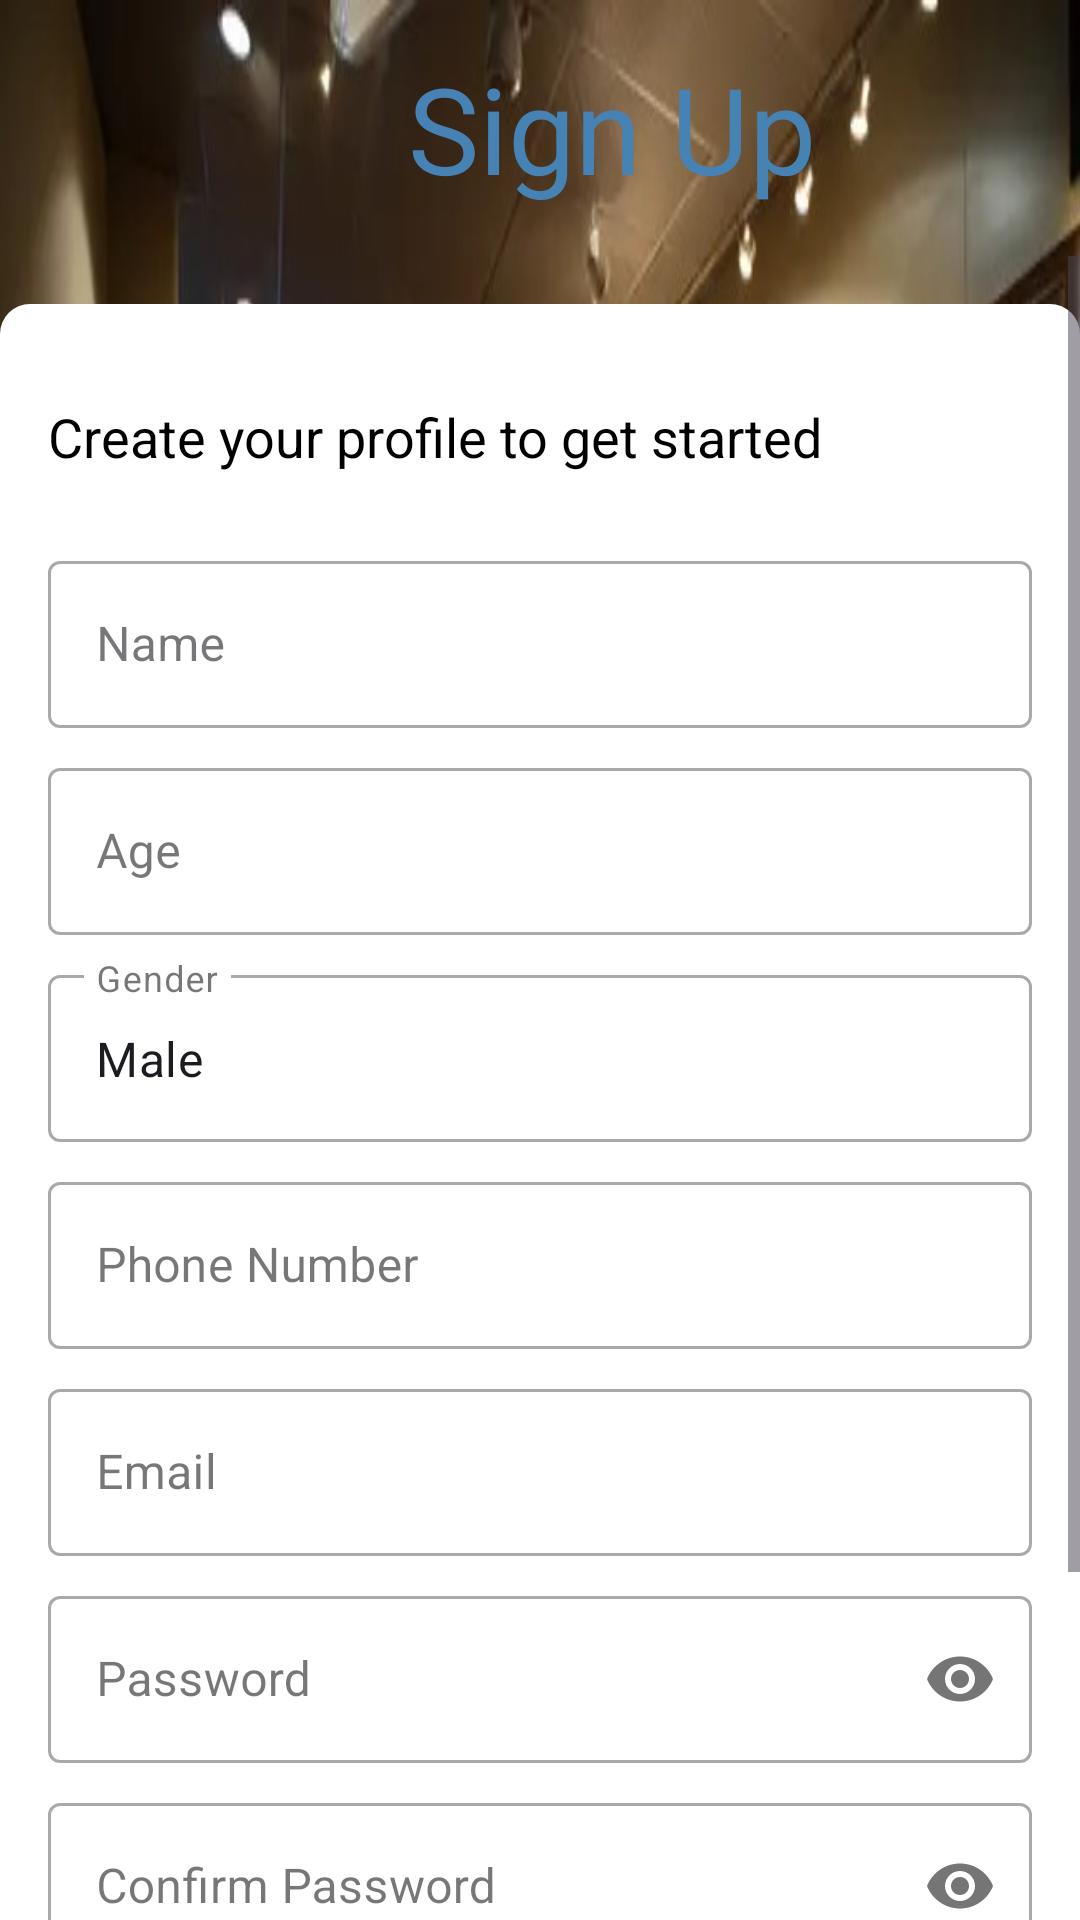

Here is an Android app screen rendered from its layout file. Give the layout XML and the strings, colors and styles it references.
<!-- AndroidManifest.xml: application theme Theme.SalonApp -->
<!-- res/layout/activity_signup.xml -->
<?xml version="1.0" encoding="utf-8"?>
<LinearLayout xmlns:android="http://schemas.android.com/apk/res/android"
    xmlns:app="http://schemas.android.com/apk/res-auto"
    android:layout_width="match_parent"
    android:layout_height="match_parent"
    android:orientation="vertical"
    android:background="@drawable/login_bg">

    
    <LinearLayout
        android:layout_width="match_parent"
        android:layout_height="wrap_content"
        android:orientation="horizontal"
        android:gravity="center_vertical"
        android:padding="16dp">

        <ImageButton
            android:layout_width="48dp"
            android:layout_height="48dp"
            android:background="?attr/selectableItemBackgroundBorderless"
            android:src="@drawable/baseline_arrow_back_24"
            app:tint="@color/primary_blue" />

        <TextView
            android:layout_width="0dp"
            android:layout_height="wrap_content"
            android:layout_weight="1"
            android:text="@string/signup"
            android:textSize="40sp"
            android:textColor="@color/primary_blue"
            android:gravity="center" />
    </LinearLayout>

    <ScrollView
        android:layout_width="match_parent"
        android:layout_height="0dp"
        android:layout_weight="1">

        
        <androidx.cardview.widget.CardView
            android:layout_width="match_parent"
            android:layout_height="wrap_content"
            app:cardBackgroundColor="@android:color/transparent"
            app:cardElevation="0dp"
            android:layout_marginTop="16dp">

            <LinearLayout
                android:layout_width="match_parent"
                android:layout_height="wrap_content"
                android:orientation="vertical"
                android:padding="16dp"
                android:background="@drawable/login_card">

                
                <TextView
                    android:layout_width="wrap_content"
                    android:layout_height="wrap_content"
                    android:text="@string/create_profile_title"
                    android:textSize="18sp"
                    android:textColor="@android:color/black"
                    android:layout_marginTop="16dp"
                    android:layout_marginBottom="16dp" />

                
                <com.google.android.material.textfield.TextInputLayout
                    android:layout_width="match_parent"
                    android:layout_height="wrap_content"
                    android:layout_marginTop="8dp"
                    android:hint="@string/name_hint">

                    <com.google.android.material.textfield.TextInputEditText
                        android:layout_width="match_parent"
                        android:layout_height="wrap_content"
                        android:inputType="textPersonName" />
                </com.google.android.material.textfield.TextInputLayout>

                
                <com.google.android.material.textfield.TextInputLayout
                    android:layout_width="match_parent"
                    android:layout_height="wrap_content"
                    android:layout_marginTop="8dp"
                    android:hint="@string/age_hint">

                    <com.google.android.material.textfield.TextInputEditText
                        android:layout_width="match_parent"
                        android:layout_height="wrap_content"
                        android:inputType="number" />
                </com.google.android.material.textfield.TextInputLayout>

                
                <com.google.android.material.textfield.TextInputLayout
                    android:layout_width="match_parent"
                    android:layout_height="wrap_content"
                    android:layout_marginTop="8dp"
                    android:hint="@string/gender_hint">

                    <com.google.android.material.textfield.TextInputEditText
                        android:id="@+id/gender_input"
                        android:layout_width="match_parent"
                        android:layout_height="wrap_content"
                        android:inputType="none"
                        android:text="Male" />
                </com.google.android.material.textfield.TextInputLayout>

                
                <com.google.android.material.textfield.TextInputLayout
                    android:layout_width="match_parent"
                    android:layout_height="wrap_content"
                    android:layout_marginTop="8dp"
                    android:hint="@string/phone_hint">

                    <com.google.android.material.textfield.TextInputEditText
                        android:layout_width="match_parent"
                        android:layout_height="wrap_content"
                        android:inputType="phone"
                        android:maxLength="10"
                        android:drawablePadding="8dp" />
                </com.google.android.material.textfield.TextInputLayout>

                
                <com.google.android.material.textfield.TextInputLayout
                    android:layout_width="match_parent"
                    android:layout_height="wrap_content"
                    android:layout_marginTop="8dp"
                    android:hint="@string/email_hint">

                    <com.google.android.material.textfield.TextInputEditText
                        android:layout_width="match_parent"
                        android:layout_height="wrap_content"
                        android:inputType="textEmailAddress" />
                </com.google.android.material.textfield.TextInputLayout>

                
                <com.google.android.material.textfield.TextInputLayout
                    android:layout_width="match_parent"
                    android:layout_height="wrap_content"
                    android:layout_marginTop="8dp"
                    android:hint="@string/password_hint"
                    app:passwordToggleEnabled="true">

                    <com.google.android.material.textfield.TextInputEditText
                        android:layout_width="match_parent"
                        android:layout_height="wrap_content"
                        android:inputType="textPassword" />
                </com.google.android.material.textfield.TextInputLayout>

                
                <com.google.android.material.textfield.TextInputLayout
                    android:layout_width="match_parent"
                    android:layout_height="wrap_content"
                    android:layout_marginTop="8dp"
                    android:hint="@string/confirm_password_hint"
                    app:passwordToggleEnabled="true">

                    <com.google.android.material.textfield.TextInputEditText
                        android:layout_width="match_parent"
                        android:layout_height="wrap_content"
                        android:inputType="textPassword" />
                </com.google.android.material.textfield.TextInputLayout>

                
                <androidx.appcompat.widget.AppCompatButton
                    android:layout_width="match_parent"
                    android:layout_height="wrap_content"
                    android:layout_marginBottom="50dp"
                    android:text="@string/signup_button"
                    android:backgroundTint="@color/primary_blue"
                    android:background="@drawable/edittext_border"
                    android:textColor="@color/white"
                    android:textAllCaps="false"
                    android:layout_marginTop="16dp"
                    android:textSize="18sp" />

            </LinearLayout>
        </androidx.cardview.widget.CardView>
    </ScrollView>
</LinearLayout>
<!-- resources referenced by this layout -->
<resources>
  <color name="primary_blue">#4682B4</color>
  <color name="white">#FFFFFF</color>
  <!-- drawable edittext_border (drawable) -->
  <?xml version="1.0" encoding="utf-8"?>
  <shape xmlns:android="http://schemas.android.com/apk/res/android">
      <solid android:color="@color/white" />
      <stroke android:width="2dp"
          android:color="@color/primary_blue" />
      <corners android:radius="8dp" />
      <padding android:left="10dp"
          android:top="10dp"
          android:right="10dp"
          android:bottom="10dp" />
  </shape>
  <!-- drawable login_bg: jpg bitmap (drawable, 70452 bytes) -->
  <!-- drawable login_card (drawable) -->
  <?xml version="1.0" encoding="utf-8"?>
  <shape xmlns:android="http://schemas.android.com/apk/res/android">
      <solid android:color="@color/white" />
      <corners
          android:topLeftRadius="10dp"
          android:topRightRadius="10dp"
          android:bottomLeftRadius="0dp"
          android:bottomRightRadius="0dp" />
      <padding
          android:left="10dp"
          android:top="10dp"
          android:right="10dp"
          android:bottom="10dp" />
  </shape>
  <string name="age_hint">Age</string>
  <string name="confirm_password_hint">Confirm Password</string>
  <string name="create_profile_title">Create your profile to get started</string>
  <string name="email_hint">Email</string>
  <string name="gender_hint">Gender</string>
  <string name="name_hint">Name</string>
  <string name="password_hint">Password</string>
  <string name="phone_hint">Phone Number</string>
  <string name="signup">Sign Up</string>
  <string name="signup_button">Sign up</string>
  <style name="Theme.SalonApp" parent="Theme.Material3.DayNight.NoActionBar">
          
          
          
          <item name="textInputStyle">@style/Widget.MaterialComponents.TextInputLayout.OutlinedBox</item>
          <item name="editTextStyle">@style/Widget.MaterialComponents.TextInputEditText.OutlinedBox</item>
          
          <item name="hintTextColor">@color/primary_blue</item>
          <item name="android:textColorHint">@color/primary_blue</item>
      </style>
</resources>
